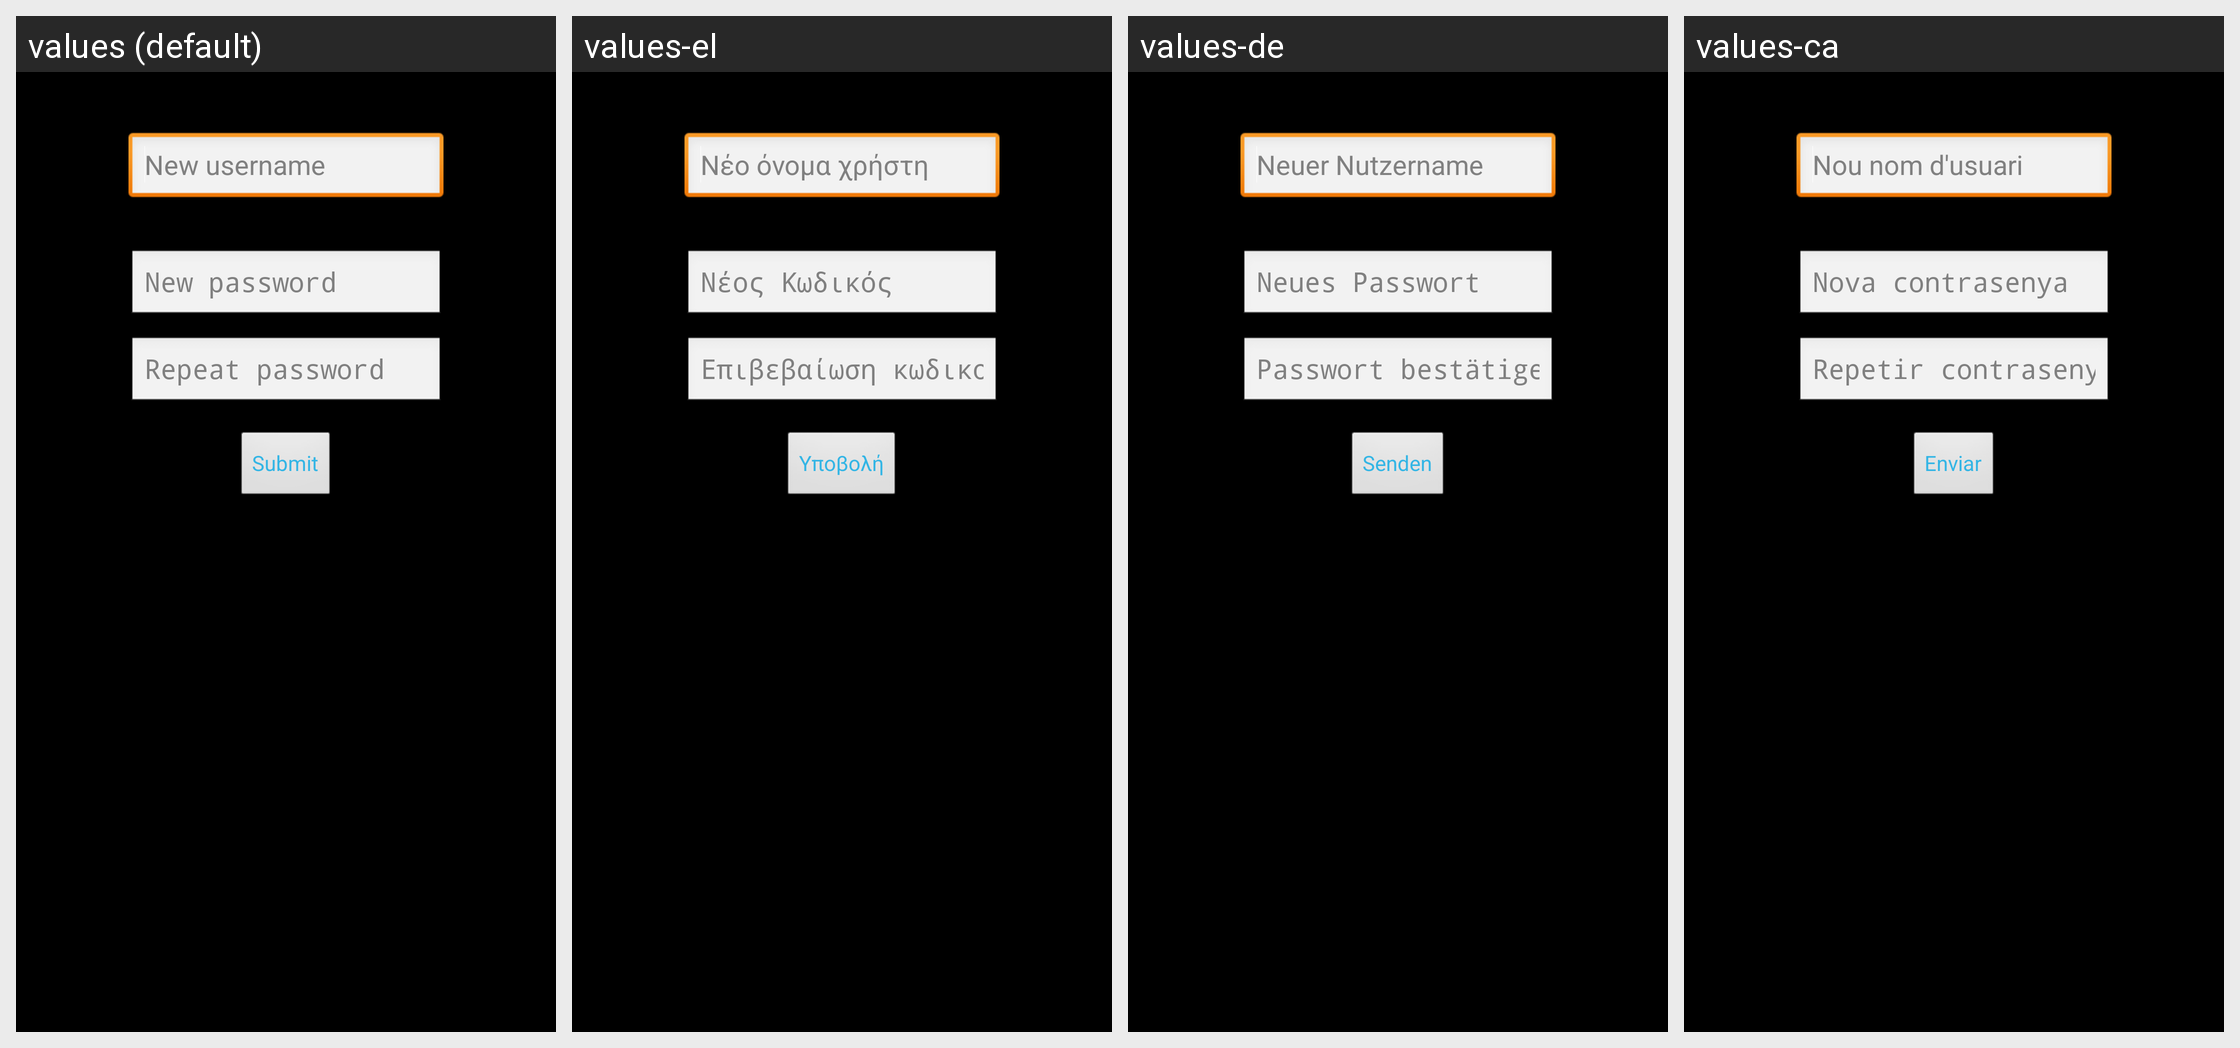

Locale-by-locale string values for the Android screen shown in this grid:
Android screen res/layout/activity_settings.xml rendered under 4 locales, left to right: values (default), values-el, values-de, values-ca. Device: Nexus 5 (rendered at 1080×1920; each locale shown at half size, 540×960, under a caption strip naming it); theme AppTheme.
Other locales in the repository, not shown: values-es, values-eu, values-fi, values-fr, values-gl, values-hi, values-hu, values-it, values-zh.
Strings drawn on this screen, with the default value and each locale's value (text and hints the layout hard-codes, and strings that could not be matched under every locale, appear in the picture but are not listed):

set_new_username_hint
  values: New username
  values-el: Νέο όνομα χρήστη
  values-de: Neuer Nutzername
  values-ca: Nou nom d'usuari

set_new_password_hint
  values: New password
  values-el: Νέος Κωδικός
  values-de: Neues Passwort
  values-ca: Nova contrasenya

set_confirm_password_hint
  values: Repeat password
  values-el: Επιβεβαίωση κωδικού
  values-de: Passwort bestätigen
  values-ca: Repetir contrasenya

set_submitButton_text
  values: Submit
  values-el: Υποβολή
  values-de: Senden
  values-ca: Enviar
